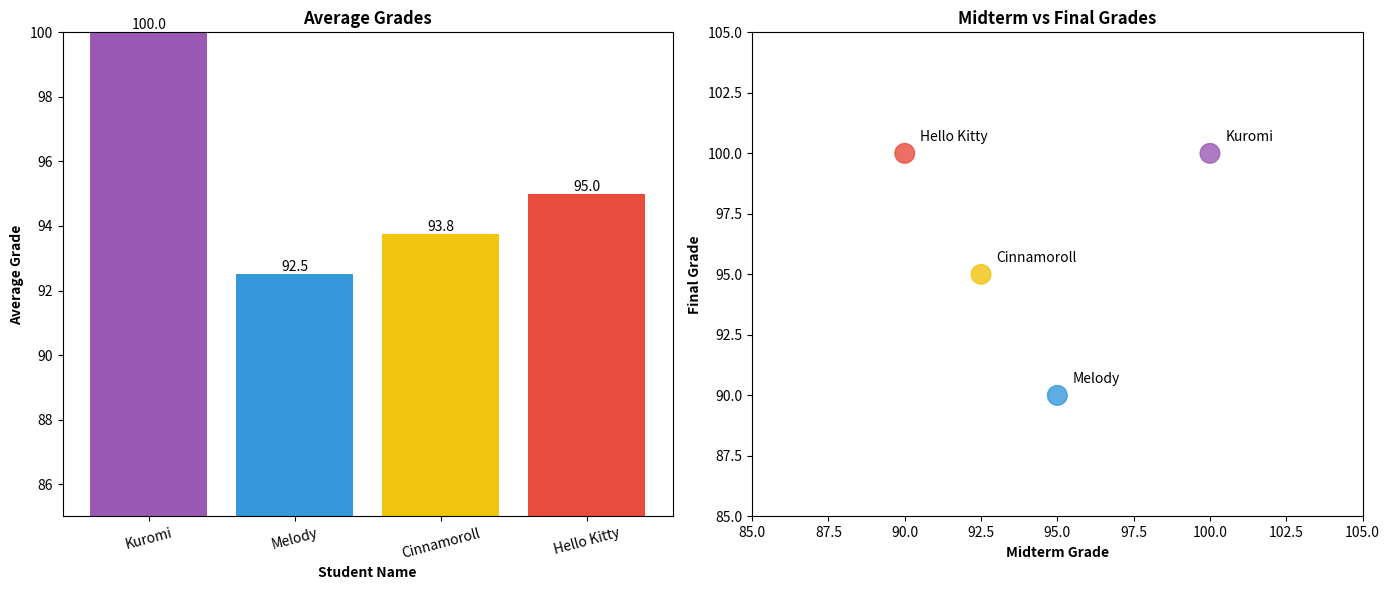

Reproduce this figure in Python.
import numpy as np
import pandas as pd
import matplotlib.pyplot as plt

data = {
    'Name': ['Kuromi', 'Melody', 'Cinnamoroll', 'Hello Kitty'],
    'Course': ['IT', 'Fine Arts', 'Engineering', 'Theatre Arts'],
    'Year Level': [3, 1, 4, 2],
    'Section': [1, 3, 5, 7],
    'Midterm': [100, 95, 92.5, 90],
    'Final': [100, 90, 95, 100]
}

df = pd.DataFrame(data)

df['Average'] = np.mean([df['Midterm'], df['Final']], axis=0)

mean_avg = np.mean(df['Average'])
median_avg = np.median(df['Average'])
std_avg = np.std(df['Average'])

print("=== Grade Statistics ===")
print(f"Mean Average: {mean_avg:.2f}")
print(f"Median Average: {median_avg:.2f}")
print(f"Standard Deviation: {std_avg:.2f}\n")

plt.figure(figsize=(14, 6))

plt.subplot(1, 2, 1)
bars = plt.bar(df['Name'], df['Average'], color=['#9b59b6', '#3498db', '#f1c40f', '#e74c3c'])
plt.title('Average Grades', fontweight='bold')
plt.xlabel('Student Name', fontweight='bold')
plt.ylabel('Average Grade', fontweight='bold')
plt.xticks(rotation=15)
plt.ylim(85, 100)

for bar in bars:
    height = bar.get_height()
    plt.text(bar.get_x() + bar.get_width()/2., height,
             f'{height:.1f}',
             ha='center', va='bottom')

plt.subplot(1, 2, 2)
colors = ['#9b59b6', '#3498db', '#f1c40f', '#e74c3c']
plt.scatter(df['Midterm'], df['Final'], c=colors, s=200, alpha=0.8)
plt.title('Midterm vs Final Grades', fontweight='bold')
plt.xlabel('Midterm Grade', fontweight='bold')
plt.ylabel('Final Grade', fontweight='bold')
plt.xlim(85, 105)
plt.ylim(85, 105)

for i, txt in enumerate(df['Name']):
    plt.annotate(txt, (df['Midterm'][i]+0.5, df['Final'][i]+0.5))

plt.tight_layout()
plt.show()

output_filename = 'morales_data.csv'
df.to_csv(output_filename, index = False)
print(f"Data successfully saved to '{output_filename}'")